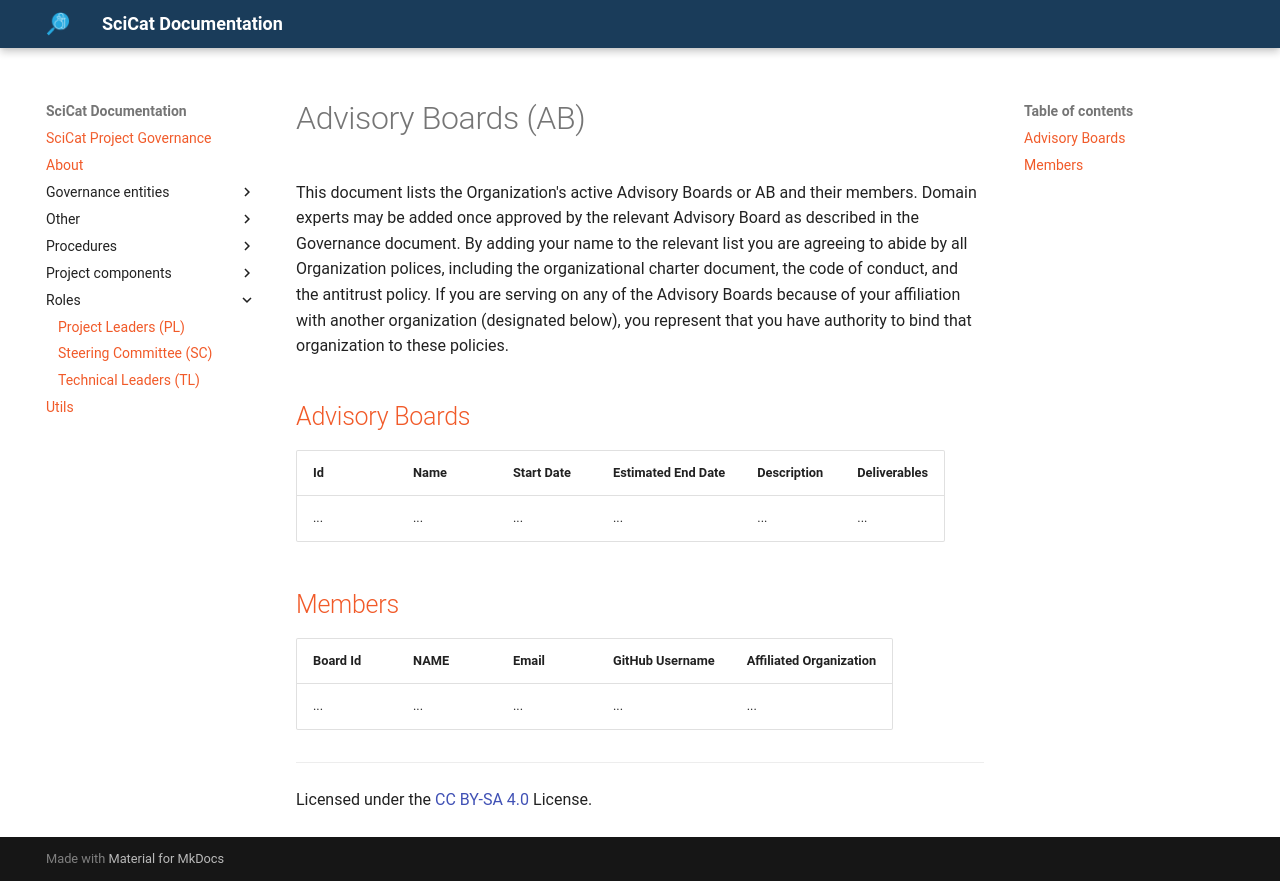

repository: SciCatProject/governance · page: main/roles/ADVISORY-BOARDS/index.html · generator: mkdocs

# Advisory Boards (AB)

This document lists the Organization's active Advisory Boards or AB and their members. Domain experts may be added once approved by the relevant Advisory Board as described in the Governance document. By adding your name to the relevant list you are agreeing to abide by all Organization polices, including the organizational charter document, the code of conduct, and the antitrust policy. If you are serving on any of the Advisory Boards because of your affiliation with another organization (designated below), you represent that you have authority to bind that organization to these policies.

## Advisory Boards

| **Id** | **Name** | **Start Date** | **Estimated End Date** | **Description** | **Deliverables** |
| ------ | -------- | -------------- | ---------------------- | --------------- | ---------------- |
| ...    | ...      | ...            | ...                    | ...             | ...              |

## Members

| **Board Id** | **NAME** | **Email** | **GitHub Username** | **Affiliated Organization** |
| ------------ | -------- | --------- | ------------------- | --------------------------- |
| ...          | ...      | ...       | ...                 | ...                         |

***
Licensed under the [CC BY-SA 4.0](https://creativecommons.org/licenses/by-sa/4.0/) License.
